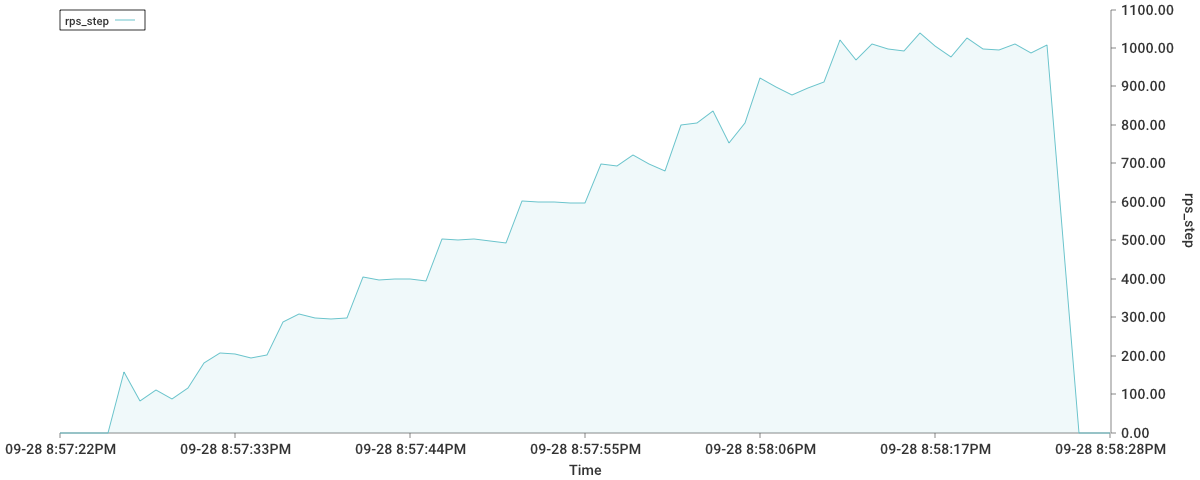

The data file committed next to this chart (first rows):
time, rps_step
2020-09-28T20:57:22-03:00, 0
2020-09-28T20:57:23-03:00, 0
2020-09-28T20:57:24-03:00, 0
2020-09-28T20:57:25-03:00, 0
2020-09-28T20:57:26-03:00, 158
2020-09-28T20:57:27-03:00, 82
2020-09-28T20:57:28-03:00, 111
2020-09-28T20:57:29-03:00, 87
2020-09-28T20:57:30-03:00, 117
2020-09-28T20:57:31-03:00, 180
2020-09-28T20:57:32-03:00, 206
2020-09-28T20:57:33-03:00, 205
2020-09-28T20:57:34-03:00, 194
2020-09-28T20:57:35-03:00, 202
2020-09-28T20:57:36-03:00, 287
2020-09-28T20:57:37-03:00, 308
2020-09-28T20:57:38-03:00, 299
2020-09-28T20:57:39-03:00, 296
2020-09-28T20:57:40-03:00, 299
2020-09-28T20:57:41-03:00, 405
2020-09-28T20:57:42-03:00, 396
2020-09-28T20:57:43-03:00, 400
2020-09-28T20:57:44-03:00, 398
2020-09-28T20:57:45-03:00, 395
2020-09-28T20:57:46-03:00, 502
2020-09-28T20:57:47-03:00, 500
2020-09-28T20:57:48-03:00, 504
2020-09-28T20:57:49-03:00, 497
2020-09-28T20:57:50-03:00, 493
2020-09-28T20:57:51-03:00, 603
2020-09-28T20:57:52-03:00, 599
2020-09-28T20:57:53-03:00, 600
2020-09-28T20:57:54-03:00, 596
2020-09-28T20:57:55-03:00, 598
2020-09-28T20:57:56-03:00, 699
2020-09-28T20:57:57-03:00, 692
2020-09-28T20:57:58-03:00, 722
2020-09-28T20:57:59-03:00, 699
2020-09-28T20:58:00-03:00, 681
2020-09-28T20:58:01-03:00, 799
2020-09-28T20:58:02-03:00, 805
2020-09-28T20:58:03-03:00, 837
2020-09-28T20:58:04-03:00, 753
2020-09-28T20:58:05-03:00, 804
2020-09-28T20:58:06-03:00, 923
2020-09-28T20:58:07-03:00, 899
2020-09-28T20:58:08-03:00, 877
2020-09-28T20:58:09-03:00, 897
2020-09-28T20:58:10-03:00, 911
2020-09-28T20:58:11-03:00, 1020
2020-09-28T20:58:12-03:00, 968
2020-09-28T20:58:13-03:00, 1010
2020-09-28T20:58:14-03:00, 997
2020-09-28T20:58:15-03:00, 992
2020-09-28T20:58:16-03:00, 1040
2020-09-28T20:58:17-03:00, 1004
2020-09-28T20:58:18-03:00, 977
2020-09-28T20:58:19-03:00, 1025
2020-09-28T20:58:20-03:00, 996
2020-09-28T20:58:21-03:00, 994
... 6 more rows
